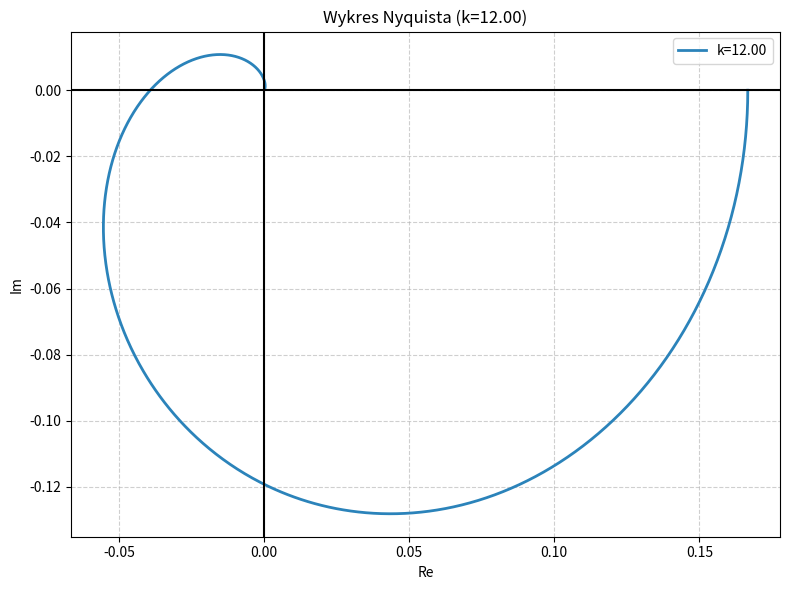
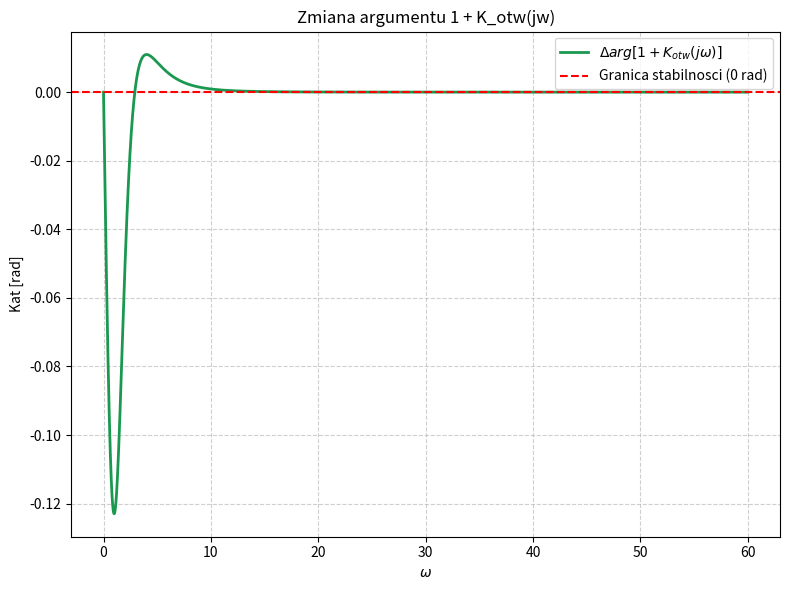
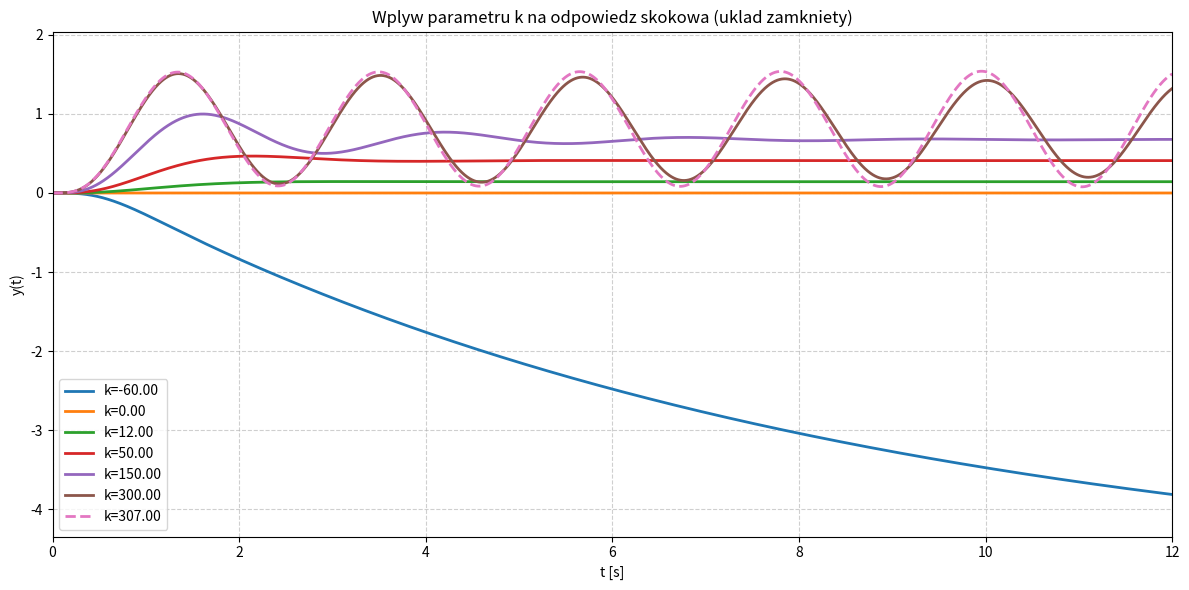
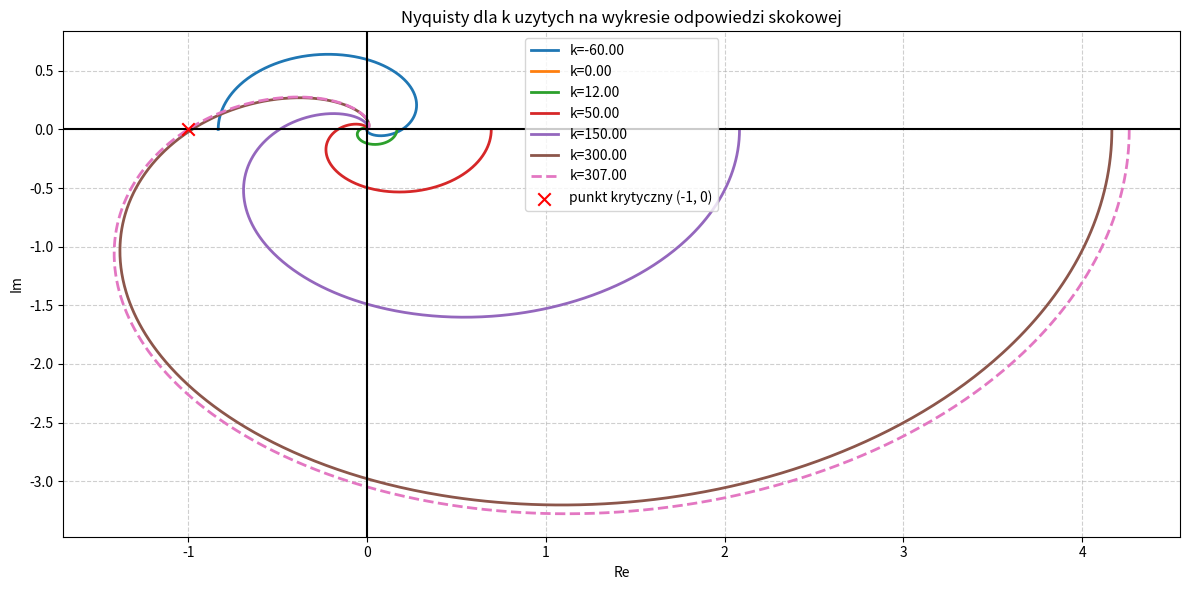

The matplotlib source for these figures, in order:
import numpy as np
import matplotlib.pyplot as plt
from scipy import signal


# Parametry z zadania
a = 12.0
b = 53.0
c = 102.0
d = 72.0
k0 = 12.0
KS = np.array([-60.0, 0.0, 12.0, 50.0, 150.0, 300.0, 307.0], dtype=float)


def p_jw(w: np.ndarray) -> np.ndarray:
    # P(s) = s^4 + a s^3 + b s^2 + c s + d
    s = 1j * w
    return s**4 + a * s**3 + b * s**2 + c * s + d


def k_otw_jw(w: np.ndarray, k: float) -> np.ndarray:
    # K_otw(s) = k / P(s)
    return k / p_jw(w)


def is_stable_closed(k: float, eps: float = 1e-10) -> bool:
    # Uklad zamkniety: s^4 + a s^3 + b s^2 + c s + (d+k)
    d1 = a
    d2 = a * b - c
    d3 = a * b * c - a**2 * (d + k) - c**2
    return bool((d + k) > eps and d1 > eps and d2 > eps and d3 > eps)


def k_bounds_closed() -> tuple[float, float]:
    k_min = -d
    k_max = (a * b * c - a**2 * d - c**2) / a**2
    return float(k_min), float(k_max)


def step_closed(k: float) -> tuple[np.ndarray, np.ndarray]:
    # T(s) = k / (P(s) + k)
    num = np.array([k], dtype=float)
    den = np.array([1.0, a, b, c, d + k], dtype=float)
    sys = signal.TransferFunction(num, den)
    t = np.linspace(0.0, 12.0, 6000)
    t, y = signal.step(sys, T=t)
    return t, y


def nyquist_plot_single(k: float) -> None:
    w = np.linspace(0.0, 60.0, 12000)
    k_jw = k_otw_jw(w, k)
    phi = np.unwrap(np.angle(1.0 + k_jw))
    style = "-" if is_stable_closed(k) else "--"

    fig1, ax1 = plt.subplots(figsize=(8, 6))
    ax1.plot(k_jw.real, k_jw.imag, lw=2, ls=style, color="#2b83ba", label=f"k={k:.2f}")
    ax1.axhline(0.0, color="black")
    ax1.axvline(0.0, color="black")
    ax1.set_title(f"Wykres Nyquista (k={k:.2f})")
    ax1.set_xlabel("Re")
    ax1.set_ylabel("Im")
    ax1.grid(True, ls="--", alpha=0.6)
    ax1.legend()
    fig1.tight_layout()
    plt.show()

    fig2, ax2 = plt.subplots(figsize=(8, 6))
    ax2.plot(w, phi, lw=2, ls=style, color="#1a9850", label=r"$\Delta arg[1 + K_{otw}(j\omega)]$")
    ax2.axhline(0.0, color="red", ls="--", label="Granica stabilnosci (0 rad)")
    ax2.set_title(f"Zmiana argumentu 1 + K_otw(jw)")
    ax2.set_xlabel(r"$\omega$")
    ax2.set_ylabel("Kat [rad]")
    ax2.grid(True, ls="--", alpha=0.6)
    ax2.legend()
    fig2.tight_layout()
    plt.show()

    print(f"Nyquist: k={k:.2f}, Delta arg = {phi[-1]:.6f} rad, stabilny={is_stable_closed(k)}")


def nyquist_plot_all_ks(ks: np.ndarray) -> None:
    w = np.linspace(0.0, 60.0, 12000)
    plt.figure(figsize=(12, 6))
    for k in ks:
        k_jw = k_otw_jw(w, k)
        style = "-" if is_stable_closed(k) else "--"
        plt.plot(k_jw.real, k_jw.imag, lw=2, ls=style, label=f"k={k:.2f}")

    plt.scatter([-1.0], [0.0], color="red", marker="x", s=80, zorder=5, label="punkt krytyczny (-1, 0)")
    plt.axhline(0.0, color="black")
    plt.axvline(0.0, color="black")
    plt.title("Nyquisty dla k uzytych na wykresie odpowiedzi skokowej")
    plt.xlabel("Re")
    plt.ylabel("Im")
    plt.grid(True, ls="--", alpha=0.6)
    plt.legend()
    plt.tight_layout()
    plt.show()

    print("\nNyquist dla k z listy:")
    for k in ks:
        k_jw = k_otw_jw(w, k)
        phi = np.unwrap(np.angle(1.0 + k_jw))
        print(f"k={k:.2f} -> Delta arg = {phi[-1]:.6f} rad, stabilny={is_stable_closed(k)}")


def k_impact_step_plot() -> None:
    k_min, k_max = k_bounds_closed()
    print("\nZakres stabilnosci ukladu zamknietego:")
    print(f"{k_min:.6f} < k < {k_max:.6f}")

    ks = KS

    # Zakres Y z przebiegow stabilnych (zostawiamy czytelny wykres porownawczy)
    y_stable = []
    for k in ks:
        if is_stable_closed(k):
            _, y = step_closed(k)
            y_stable.append(y)

    if y_stable:
        yy = np.concatenate(y_stable)
        y_lo = float(np.min(yy))
        y_hi = float(np.max(yy))
        pad = 0.1 * max(1e-9, y_hi - y_lo)
        y_lo -= pad
        y_hi += pad
    else:
        y_lo, y_hi = -2.0, 2.0

    plt.figure(figsize=(12, 6))
    for k in ks:
        t, y = step_closed(k)
        if is_stable_closed(k):
            plt.plot(t, y, lw=2, label=f"k={k:.2f}")
        else:
            den = np.array([1.0, a, b, c, d + k], dtype=float)
            poles = np.roots(den)
            y_clip = np.clip(y, y_lo, y_hi)
            plt.plot(t, y_clip, lw=2, ls="--", label=f"k={k:.2f}")
            print(f"k={k:.2f} -> NIEstabilny, bieguny: {np.array2string(poles, precision=3)}")

    plt.title("Wplyw parametru k na odpowiedz skokowa (uklad zamkniety)")
    plt.xlabel("t [s]")
    plt.ylabel("y(t)")
    plt.xlim(0.0, 12.0)
    plt.ylim(y_lo, y_hi)
    plt.grid(True, ls="--", alpha=0.6)
    plt.legend()
    plt.tight_layout()
    plt.show()


def main() -> None:
    nyquist_plot_single(k0)
    k_impact_step_plot()
    nyquist_plot_all_ks(KS)


if __name__ == "__main__":
    main()
